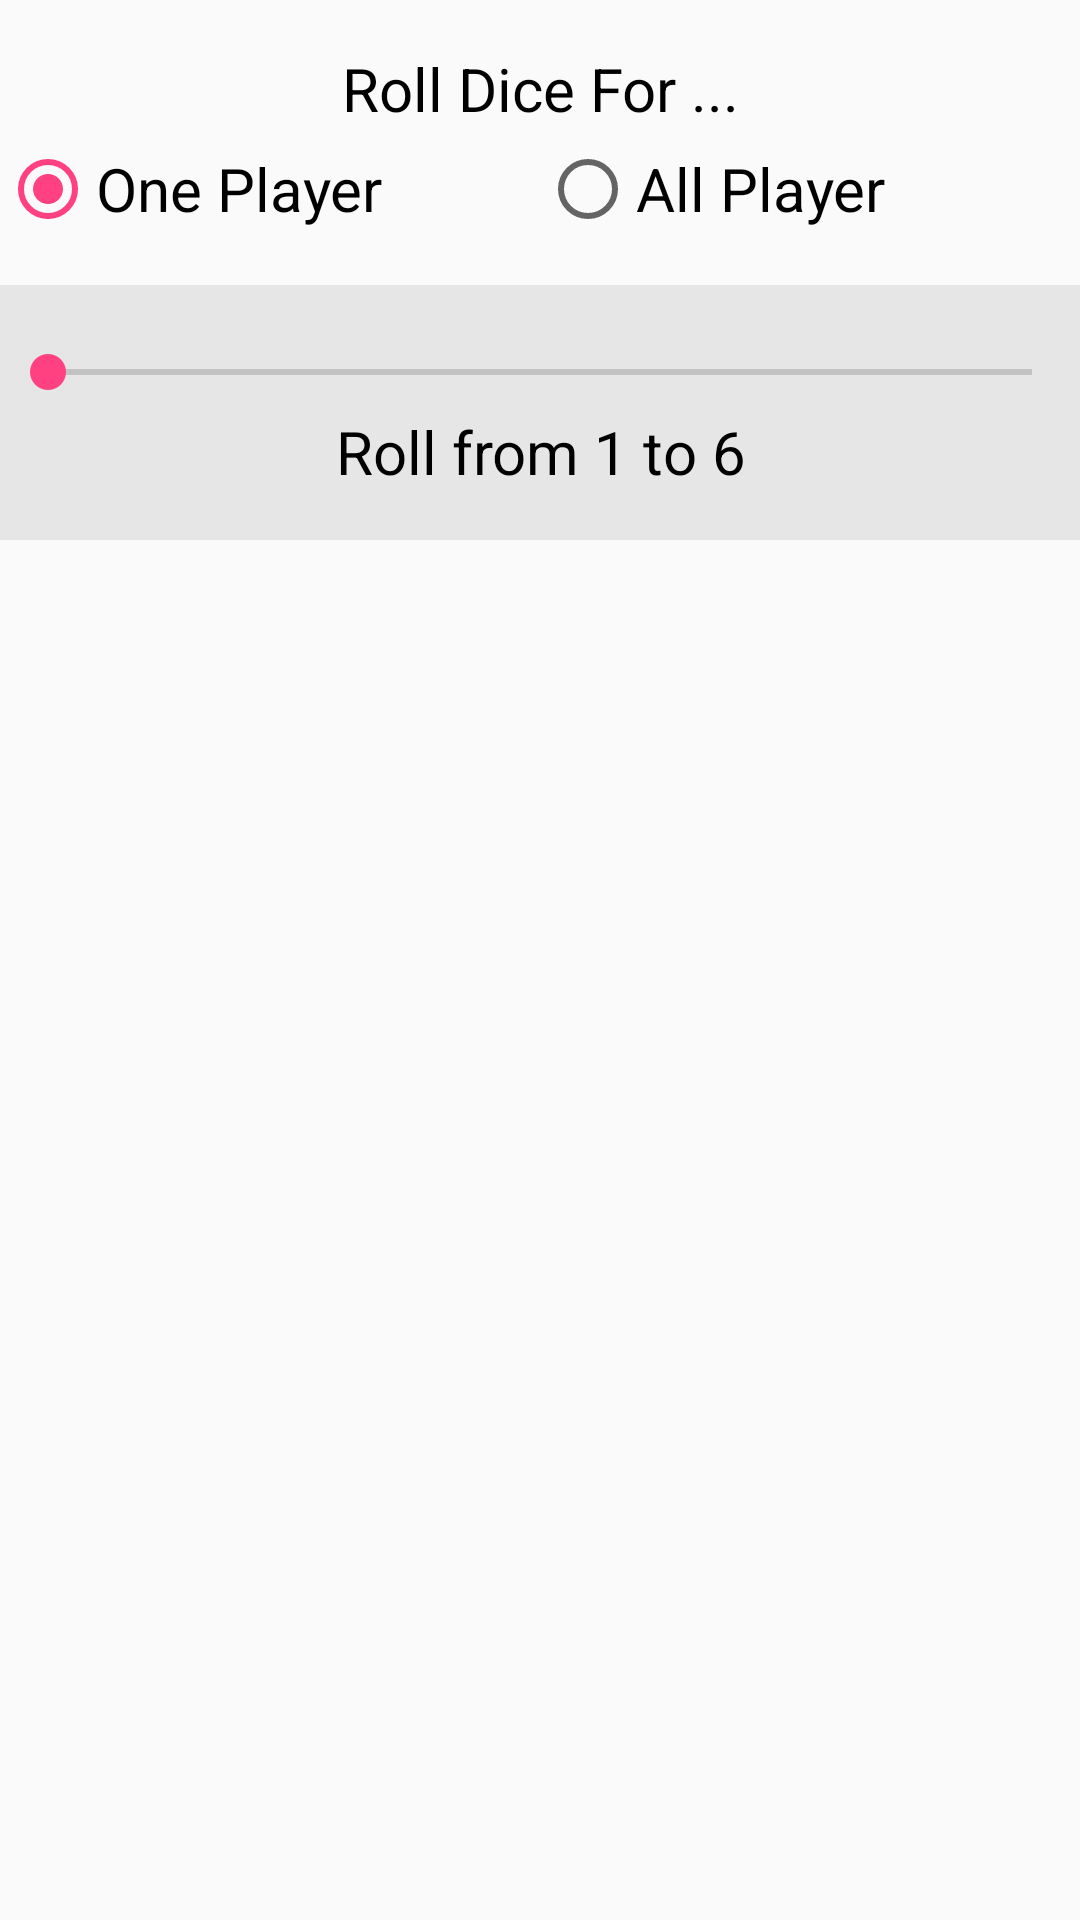

The Android layout XML behind this screen, and the referenced resources:
<!-- AndroidManifest.xml: application theme AppTheme -->
<!-- res/layout/fragment_dice.xml -->
<?xml version="1.0" encoding="utf-8"?>
<LinearLayout xmlns:android="http://schemas.android.com/apk/res/android"
    android:layout_width="match_parent"
    android:layout_height="match_parent"
    android:orientation="vertical">

    <LinearLayout
        android:layout_width="match_parent"
        android:layout_height="wrap_content"
        android:orientation="vertical"
        android:paddingBottom="@dimen/activity_vertical_margin"
        android:paddingTop="@dimen/activity_vertical_margin">

        <TextView
            android:id="@+id/tv_fdice_number"
            android:layout_width="match_parent"
            android:layout_height="wrap_content"
            android:gravity="center"
            android:paddingBottom="@dimen/activity_horizontal_margin_verysmall"
            android:text="@string/dice_roll" />

        <RadioGroup
            android:id="@+id/rg_fdice_number"
            android:layout_width="match_parent"
            android:layout_height="wrap_content"
            android:orientation="horizontal">

            <RadioButton
                android:id="@+id/rb_fdice_one"
                android:layout_width="0dp"
                android:layout_height="wrap_content"
                android:layout_weight="1"
                android:checked="true"
                android:text="@string/one" />

            <RadioButton
                android:id="@+id/rb_fdice_all"
                android:layout_width="0dp"
                android:layout_height="wrap_content"
                android:layout_weight="1"
                android:text="@string/all" />
        </RadioGroup>

    </LinearLayout>

    <LinearLayout
        android:layout_width="match_parent"
        android:layout_height="wrap_content"
        android:background="@color/light_gray"
        android:orientation="vertical"
        android:paddingBottom="@dimen/activity_vertical_margin"
        android:paddingTop="@dimen/activity_vertical_margin">

        <SeekBar
            android:id="@+id/sb_fdice_value"
            android:layout_width="match_parent"
            android:layout_height="wrap_content"
            android:max="14"
            android:paddingBottom="@dimen/activity_horizontal_margin_verysmall"
            android:paddingTop="@dimen/activity_horizontal_margin_verysmall" />

        <TextView
            android:id="@+id/tv_fdice_value"
            android:layout_width="match_parent"
            android:layout_height="wrap_content"
            android:gravity="center"
            android:text="@string/rollfrom1to6" />
    </LinearLayout>


    <RelativeLayout
        android:id="@+id/rl_fdice_container"
        android:layout_width="match_parent"
        android:layout_height="match_parent">

        <FrameLayout
            android:id="@+id/fl_fdice_5"
            android:layout_width="wrap_content"
            android:layout_height="wrap_content"
            android:layout_centerInParent="true"
            android:paddingBottom="@dimen/activity_vertical_margin_small"
            android:paddingLeft="@dimen/activity_horizontal_margin_small"
            android:paddingRight="@dimen/activity_horizontal_margin_small"
            android:paddingTop="@dimen/activity_vertical_margin_small">
        </FrameLayout>

        <FrameLayout
            android:id="@+id/fl_fdice_2"
            android:layout_width="wrap_content"
            android:layout_height="wrap_content"
            android:layout_above="@+id/fl_fdice_5"
            android:layout_centerHorizontal="true"
            android:paddingBottom="@dimen/activity_vertical_margin_small"
            android:paddingLeft="@dimen/activity_horizontal_margin_small"
            android:paddingRight="@dimen/activity_horizontal_margin_small"
            android:paddingTop="@dimen/activity_vertical_margin_small">
        </FrameLayout>

        <FrameLayout
            android:id="@+id/fl_fdice_8"
            android:layout_width="wrap_content"
            android:layout_height="wrap_content"
            android:layout_below="@+id/fl_fdice_5"
            android:layout_centerHorizontal="true"
            android:paddingBottom="@dimen/activity_vertical_margin_small"
            android:paddingLeft="@dimen/activity_horizontal_margin_small"
            android:paddingRight="@dimen/activity_horizontal_margin_small"
            android:paddingTop="@dimen/activity_vertical_margin_small">
        </FrameLayout>

        <FrameLayout
            android:id="@+id/fl_fdice_1"
            android:layout_width="wrap_content"
            android:layout_height="wrap_content"
            android:layout_above="@+id/fl_fdice_4"
            android:layout_toLeftOf="@id/fl_fdice_2"
            android:paddingBottom="@dimen/activity_vertical_margin_small"
            android:paddingLeft="@dimen/activity_horizontal_margin_small"
            android:paddingRight="@dimen/activity_horizontal_margin_small"
            android:paddingTop="@dimen/activity_vertical_margin_small">
        </FrameLayout>

        <FrameLayout
            android:id="@+id/fl_fdice_4"
            android:layout_width="wrap_content"
            android:layout_height="wrap_content"
            android:layout_centerVertical="true"
            android:layout_toLeftOf="@+id/fl_fdice_5"
            android:paddingBottom="@dimen/activity_vertical_margin_small"
            android:paddingLeft="@dimen/activity_horizontal_margin_small"
            android:paddingRight="@dimen/activity_horizontal_margin_small"
            android:paddingTop="@dimen/activity_vertical_margin_small">
        </FrameLayout>



        <FrameLayout
            android:id="@+id/fl_fdice_6"
            android:layout_width="wrap_content"
            android:layout_height="wrap_content"
            android:layout_centerVertical="true"
            android:layout_toRightOf="@+id/fl_fdice_5"
            android:paddingBottom="@dimen/activity_vertical_margin_small"
            android:paddingLeft="@dimen/activity_horizontal_margin_small"
            android:paddingRight="@dimen/activity_horizontal_margin_small"
            android:paddingTop="@dimen/activity_vertical_margin_small">
        </FrameLayout>

        <FrameLayout
            android:id="@+id/fl_fdice_3"
            android:layout_width="wrap_content"
            android:layout_height="wrap_content"
            android:layout_above="@+id/fl_fdice_6"
            android:layout_toRightOf="@+id/fl_fdice_2"
            android:paddingBottom="@dimen/activity_vertical_margin_small"
            android:paddingLeft="@dimen/activity_horizontal_margin_small"
            android:paddingRight="@dimen/activity_horizontal_margin_small"
            android:paddingTop="@dimen/activity_vertical_margin_small">
        </FrameLayout>
        <FrameLayout
            android:id="@+id/fl_fdice_7"
            android:layout_width="wrap_content"
            android:layout_height="wrap_content"
            android:layout_below="@+id/fl_fdice_4"
            android:layout_toLeftOf="@+id/fl_fdice_8"
            android:paddingBottom="@dimen/activity_vertical_margin_small"
            android:paddingLeft="@dimen/activity_horizontal_margin_small"
            android:paddingRight="@dimen/activity_horizontal_margin_small"
            android:paddingTop="@dimen/activity_vertical_margin_small">
        </FrameLayout>

        <FrameLayout
            android:id="@+id/fl_fdice_9"
            android:layout_width="wrap_content"
            android:layout_height="wrap_content"
            android:layout_below="@+id/fl_fdice_6"
            android:layout_toRightOf="@+id/fl_fdice_8"
            android:paddingBottom="@dimen/activity_vertical_margin_small"
            android:paddingLeft="@dimen/activity_horizontal_margin_small"
            android:paddingRight="@dimen/activity_horizontal_margin_small"
            android:paddingTop="@dimen/activity_vertical_margin_small">
        </FrameLayout>


    </RelativeLayout>


</LinearLayout>
<!-- resources referenced by this layout -->
<resources>
  <color name="light_gray">#e6e6e6</color>
  <dimen name="activity_horizontal_margin_small">8dp</dimen>
  <dimen name="activity_horizontal_margin_verysmall">4dp</dimen>
  <dimen name="activity_vertical_margin">16dp</dimen>
  <dimen name="activity_vertical_margin_small">8dp</dimen>
  <string name="all">All Player</string>
  <string name="dice_roll">Roll Dice For ...</string>
  <string name="one">One Player</string>
  <string name="rollfrom1to6">Roll from 1 to 6</string>
  <style name="AppTheme" parent="Theme.AppCompat.Light.NoActionBar">
          
          <item name="android:textSize">20sp</item>
          <item name="android:maxLines">1</item>
          <item name="android:textColor">@color/black</item>
          <item name="colorPrimary">@color/colorPrimary</item>
          <item name="colorPrimaryDark">@color/colorPrimaryDark</item>
          <item name="colorAccent">@color/colorAccent</item>
      </style>
  <color name="black">#000000</color>
  <color name="colorPrimary">#3F51B5</color>
  <color name="colorPrimaryDark">#303F9F</color>
  <color name="colorAccent">#FF4081</color>
</resources>
